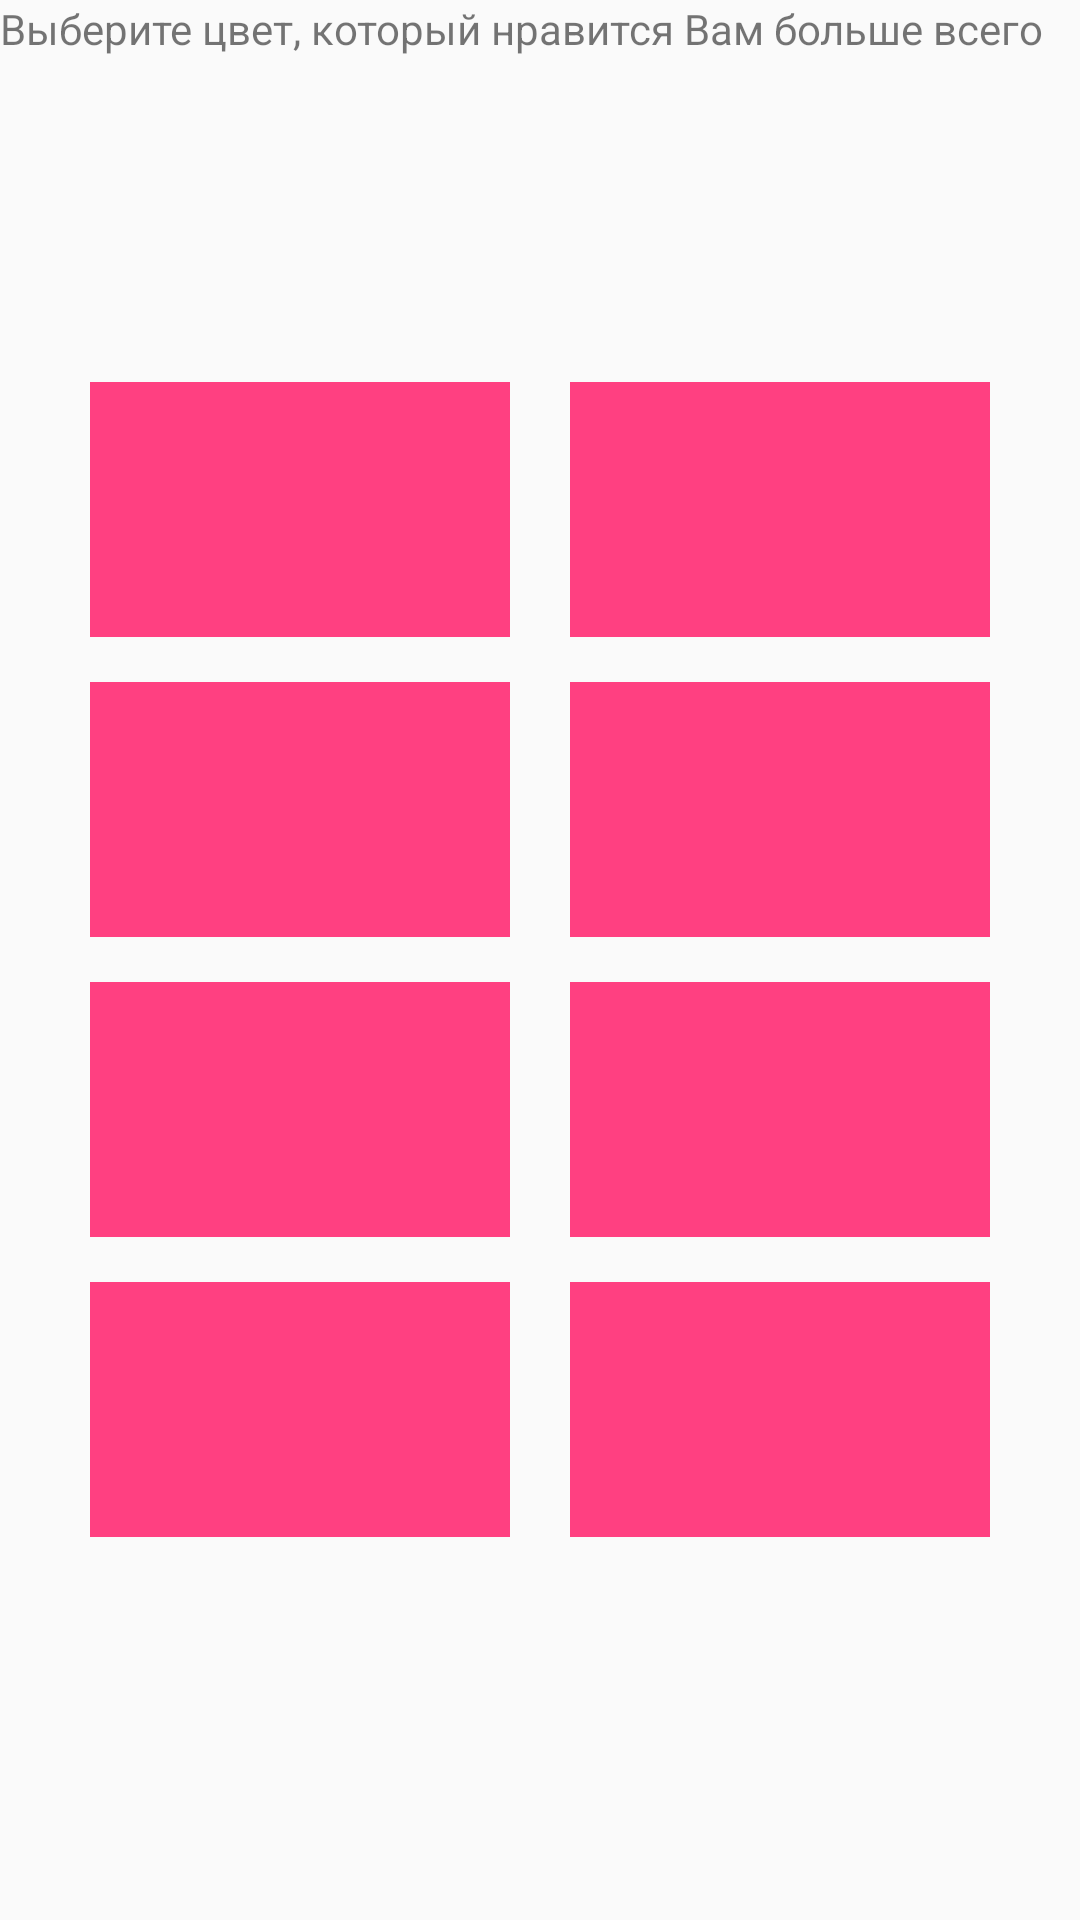

Reconstruct the res/layout file that produces this screen, plus the resources it refers to.
<!-- AndroidManifest.xml: application theme AppTheme -->
<!-- res/layout/activity_table2.xml -->
<?xml version="1.0" encoding="utf-8"?>
<RelativeLayout xmlns:android="http://schemas.android.com/apk/res/android"
    xmlns:app="http://schemas.android.com/apk/res-auto"
    xmlns:tools="http://schemas.android.com/tools"
    android:layout_width="match_parent"
    android:layout_height="match_parent"
    android:layout_margin="16dp"
    tools:context="lili.tesla.lushertest.table2.view.Table2Activity">

    <TextView
        android:id="@+id/textViewTable2_description"
        android:layout_width="match_parent"
        android:layout_height="wrap_content"
        android:text="@string/text_best"/>

    <LinearLayout
        android:layout_centerInParent="true"
        android:id="@+id/linearLayout_grid"
        android:layout_width="match_parent"
        android:layout_height="wrap_content"
        android:orientation="vertical">

        <LinearLayout
            style="@style/linearLayoutTable2">

            <ImageView
                android:id="@+id/image0_table2"
                style="@style/imageTable2" />

            <ImageView
                android:id="@+id/image1_table2"
                style="@style/imageTable2"/>

        </LinearLayout>

        <LinearLayout
            style="@style/linearLayoutTable2">

            <ImageView
                android:id="@+id/image2_table2"
                style="@style/imageTable2"/>

            <ImageView
                android:id="@+id/image3_table2"
                style="@style/imageTable2"/>

        </LinearLayout>

        <LinearLayout
            style="@style/linearLayoutTable2">

            <ImageView
                android:id="@+id/image4_table2"
                style="@style/imageTable2"/>

            <ImageView
                android:id="@+id/image5_table2"
                style="@style/imageTable2"/>

        </LinearLayout>

        <LinearLayout
            style="@style/linearLayoutTable2">

            <ImageView
                android:id="@+id/image6_table2"
                style="@style/imageTable2"/>

            <ImageView
                android:id="@+id/image7_table2"
                style="@style/imageTable2"/>

        </LinearLayout>


    </LinearLayout>


</RelativeLayout>
<!-- resources referenced by this layout -->
<resources>
  <string name="text_best">Выберите цвет, который нравится Вам больше всего</string>
  <style name="imageTable2">
          <item name="android:layout_height">85dp</item>
          <item name="android:layout_width">140dp</item>
          <item name="android:layout_marginLeft">10dp</item>
          <item name="android:layout_marginRight">10dp</item>
          <item name="android:background">@color/colorAccent</item>
      </style>
  <style name="linearLayoutTable2">
          <item name="android:layout_width">match_parent</item>
          <item name="android:layout_height">100dp</item>
          <item name="android:orientation">horizontal</item>
          <item name="android:gravity">center</item>
      </style>
  <style name="AppTheme" parent="Theme.AppCompat.Light.DarkActionBar">
          
          <item name="colorPrimary">@color/colorPrimary</item>
          <item name="colorPrimaryDark">@color/colorPrimaryDark</item>
          <item name="colorAccent">@color/colorAccent</item>
      </style>
  <color name="colorAccent">#FF4081</color>
  <color name="colorPrimary">#3F51B5</color>
  <color name="colorPrimaryDark">#303F9F</color>
</resources>
